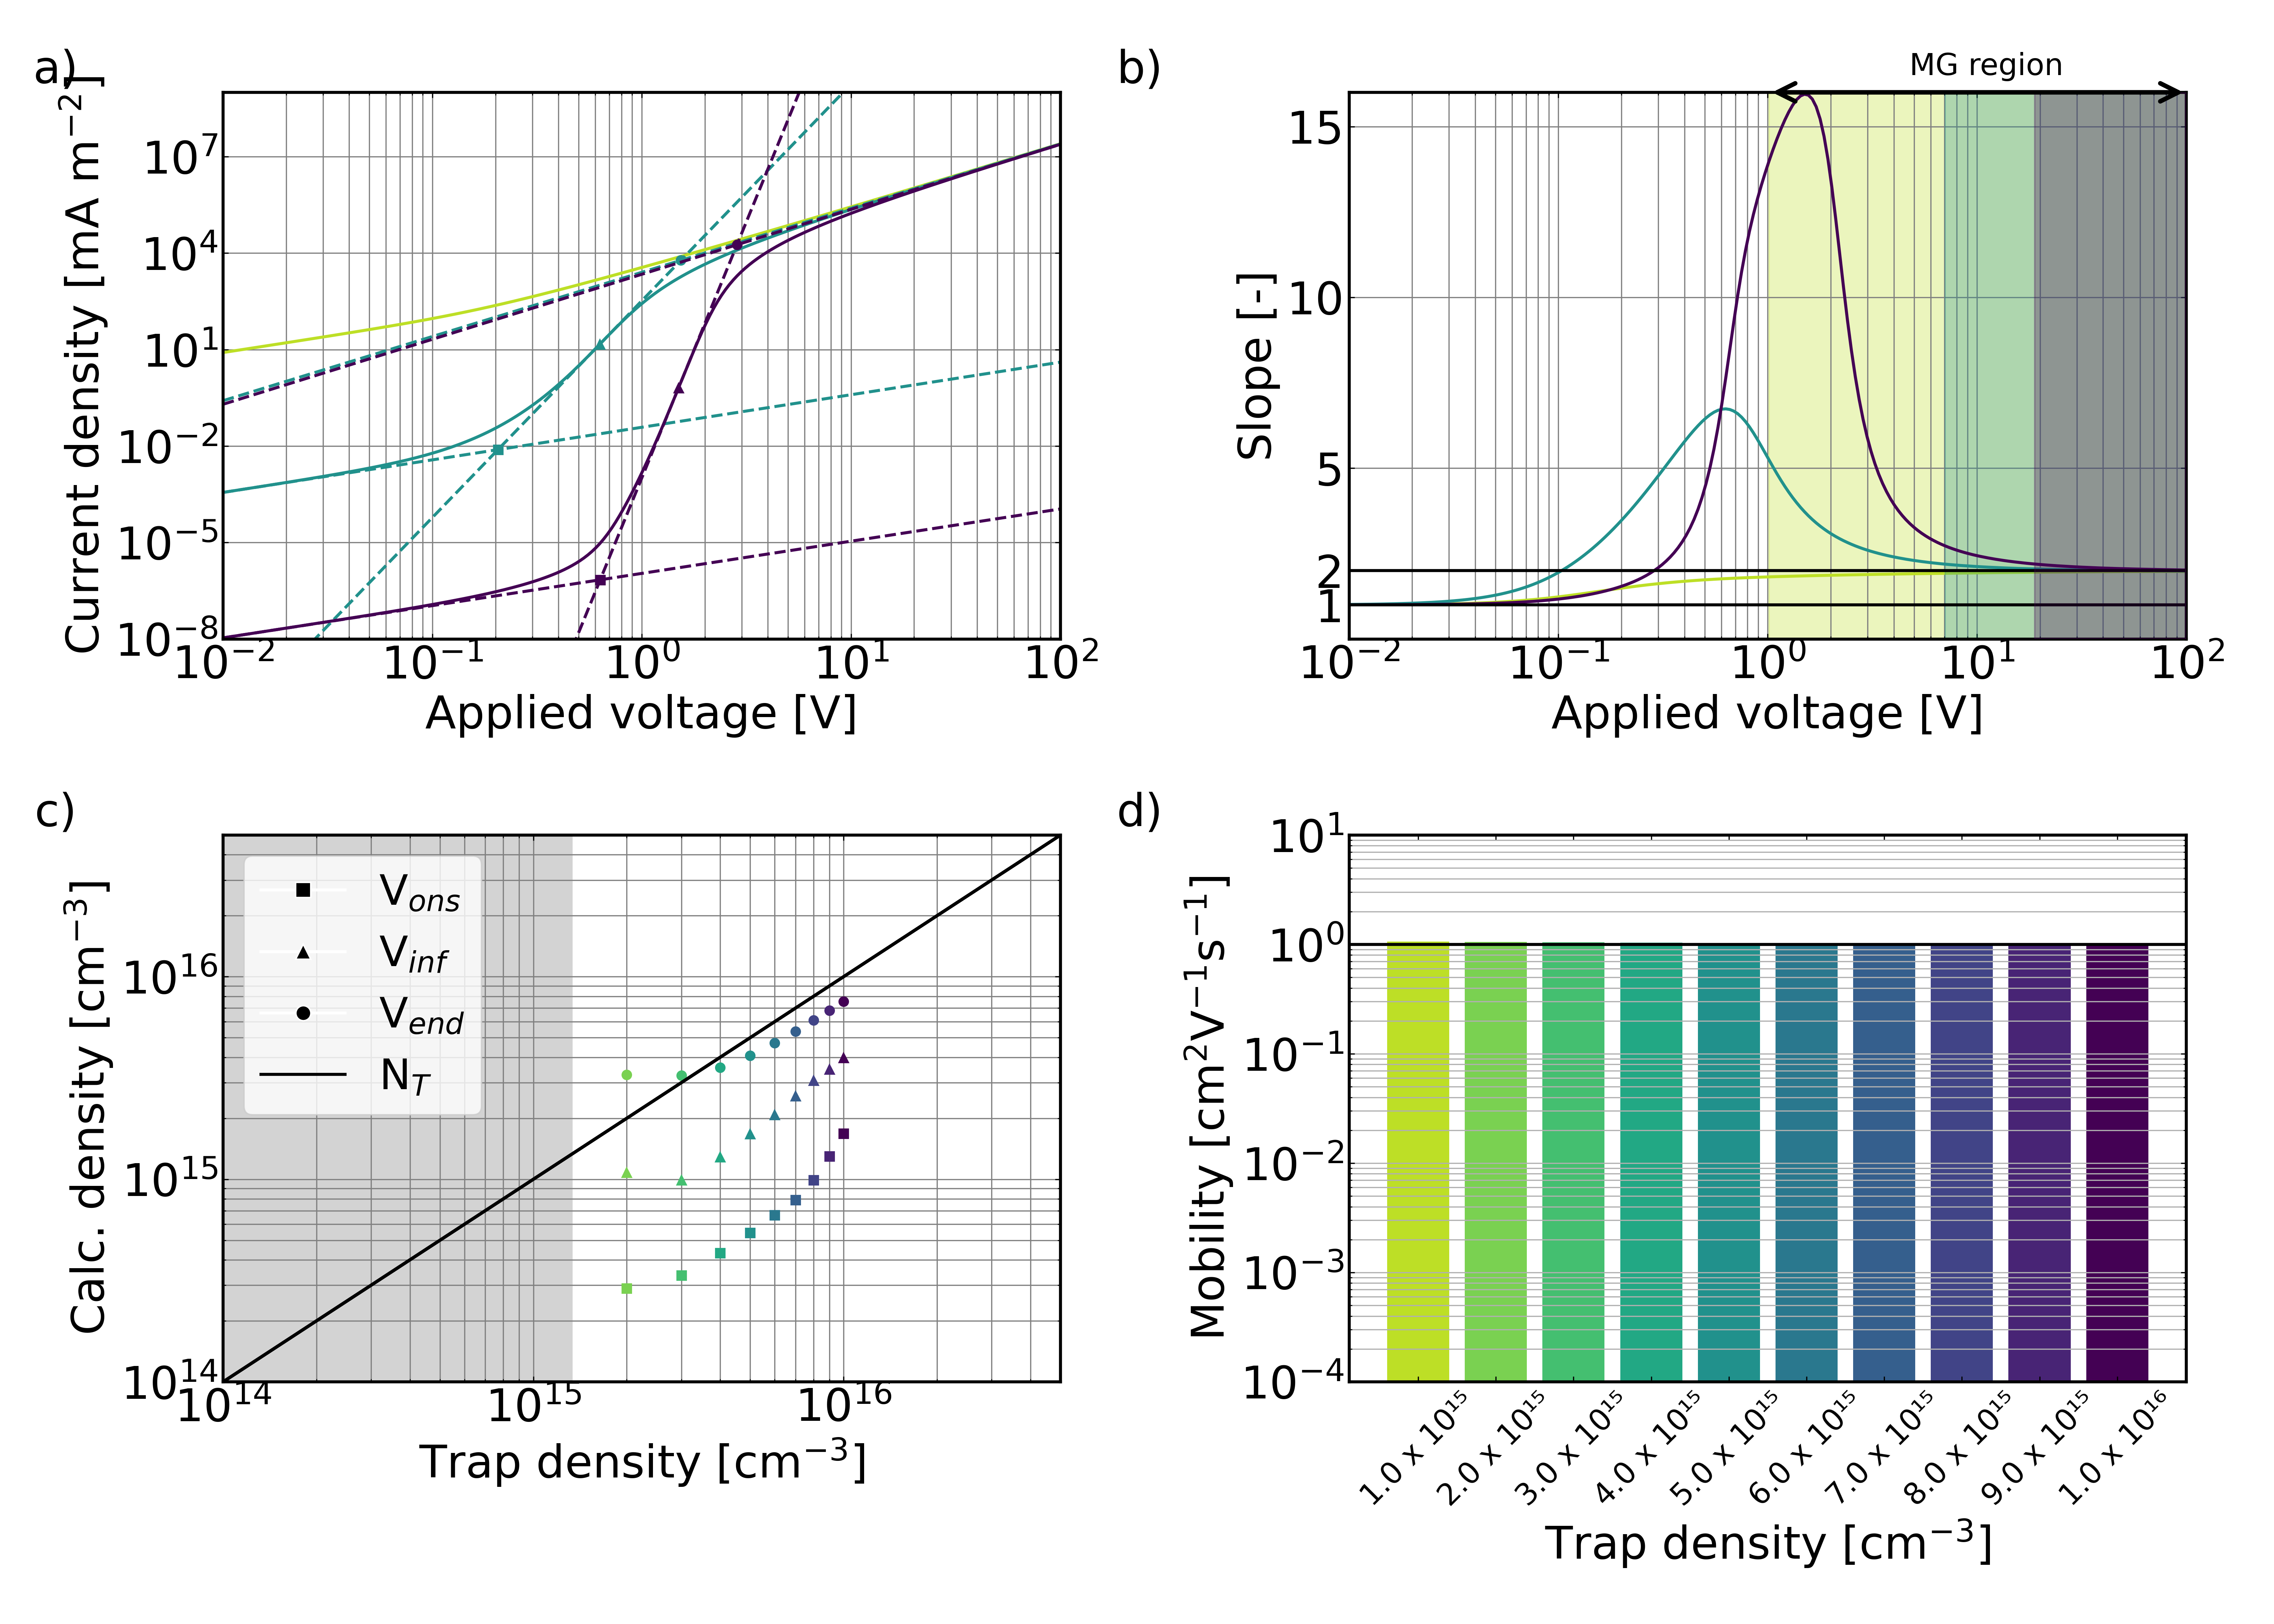

The table this chart was drawn from, first rows:
ID, N_t_bulk
95a4fcd1-a06c-462c-b29a-95118b64193c, 1e+21
05bcdc20-800f-47b2-8e4a-004e490bfc5a, 2e+21
473eee72-0efb-4d90-936a-639ce6c7f505, 3e+21
70c6036b-7337-4ca5-9d5c-03f3db9720da, 4e+21
14162b9d-8222-4e78-9489-d867481d4f48, 5e+21
7f33c838-71fa-4a99-9cf4-69091a62ad83, 6e+21
a5dd6f11-51ae-41d0-a3ca-4e3de0356456, 7e+21
c0c67e59-2745-431b-b0d2-a6399f138e89, 8e+21
ff199174-e1df-4f3d-bf81-532815f4183c, 9e+21
aabf86da-f054-4c1c-9734-061be3329b6f, 1e+22
